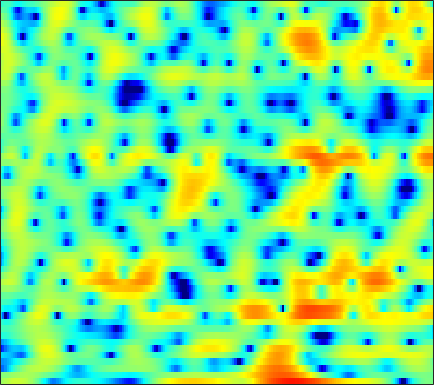

Values plotted in this chart, from the file beside it:
0.8845, 1.3191, 1.8236, 2.246, 2.5014, 2.7531, 2.9093, 2.974, 2.9649, 2.8851, 2.7055, 2.4907, 2.107, 1.6102, 1.154, 0.42344, -0.45554, -1.2233, -2.4013, -3.76, -5.2817, -6.5277, -8.3091, -9.8574
0.1515, 0.1906, 0.2969, 0.4587, 0.6048, 0.82, 1.04, 1.197, 1.379, 1.519, 1.607, 1.635, 1.613, 1.524, 1.41, 1.198, 0.9228, 0.6797, 0.3112, -0.09988, -0.5439, -0.8926, -1.372, -1.862
-11.29, -11.18, -9.643, -7.622, -6.194, -4.521, -3.126, -2.234, -1.214, -0.3634, 0.3488, 0.8033, 1.315, 1.721, 1.957, 2.197, 2.349, 2.409, 2.418, 2.349, 2.203, 2.036, 1.741, 1.361
-9.494, -9.589, -9.154, -8.338, -7.638, -6.693, -5.779, -5.119, -4.272, -3.441, -2.619, -1.998, -1.172, -0.382, 0.1734, 0.8492, 1.436, 1.807, 2.212, 2.504, 2.682, 2.743, 2.727, 2.614
-6.536, -6.837, -7.148, -7.441, -7.702, -8.198, -8.949, -9.732, -10.98, -11.87, -11.1, -9.37, -6.618, -4.098, -2.483, -0.6849, 0.7573, 1.628, 2.54, 3.197, 3.623, 3.804, 3.872, 3.751
-14.83, -13.18, -10.9, -9.195, -8.314, -7.593, -7.309, -7.332, -7.531, -7.649, -7.15, -6.204, -4.408, -2.461, -1.1, 0.4897, 1.8, 2.599, 3.422, 3.984, 4.3, 4.378, 4.269, 3.909
-9.406, -8.845, -7.769, -6.611, -5.802, -4.855, -4.047, -3.518, -2.858, -2.215, -1.56, -1.053, -0.3535, 0.3574, 0.8785, 1.524, 2.088, 2.444, 2.803, 3.021, 3.085, 3.03, 2.812, 2.423
-3.932, -3.832, -3.597, -3.268, -2.971, -2.532, -2.061, -1.699, -1.214, -0.7263, -0.2504, 0.1011, 0.5436, 0.95, 1.226, 1.549, 1.799, 1.934, 2.036, 2.042, 1.952, 1.818, 1.551, 1.192
-2.333, -2.419, -2.423, -2.312, -2.155, -1.855, -1.466, -1.137, -0.6694, -0.1916, 0.2724, 0.603, 1.01, 1.361, 1.578, 1.796, 1.923, 1.952, 1.897, 1.74, 1.476, 1.217, 0.8072, 0.3392
-3.067, -3.626, -4.038, -4.008, -3.701, -3.05, -2.267, -1.646, -0.8448, -0.09238, 0.5991, 1.082, 1.663, 2.169, 2.479, 2.785, 2.942, 2.951, 2.8, 2.442, 1.865, 1.289, 0.3381, -0.7701
-7.231, -11.43, -20.76, -14.04, -9.604, -6.172, -4.17, -3.162, -2.187, -1.382, -0.5482, 0.1396, 1.137, 2.156, 2.857, 3.642, 4.199, 4.445, 4.49, 4.187, 3.485, 2.646, 1.006, -1.465
-3.81, -4.714, -5.52, -5.707, -5.588, -5.451, -5.659, -6.257, -7.867, -10.66, -12.96, -10.88, -6.381, -2.888, -0.9427, 1.009, 2.371, 3.088, 3.681, 3.899, 3.784, 3.489, 2.862, 2.04
-2.549, -2.577, -2.715, -2.946, -3.182, -3.683, -4.382, -5.058, -6.125, -7.211, -7.625, -7.082, -5.507, -3.595, -2.273, -0.7508, 0.4598, 1.163, 1.863, 2.333, 2.596, 2.675, 2.659, 2.545
-1.37, -1.171, -1.049, -1.068, -1.147, -1.347, -1.63, -1.879, -2.196, -2.427, -2.494, -2.413, -2.144, -1.701, -1.28, -0.6549, -0.0229, 0.4206, 0.9504, 1.372, 1.66, 1.793, 1.854, 1.799
0.6432, 0.874, 1.087, 1.166, 1.126, 0.9843, 0.6979, 0.3918, -0.1047, -0.6646, -1.25, -1.652, -2.042, -2.154, -2.018, -1.556, -0.8827, -0.3179, 0.4051, 0.9945, 1.39, 1.55, 1.554, 1.3
1.761, 2.22, 2.688, 2.96, 3.015, 2.882, 2.491, 2.02, 1.084, -0.264, -2.151, -4.017, -7.183, -10.26, -9.975, -6.783, -3.782, -2.068, -0.3542, 0.8408, 1.626, 1.954, 2.061, 1.776
-0.5228, 0.3211, 1.199, 1.836, 2.152, 2.289, 2.136, 1.814, 1.055, -0.117, -1.715, -3.217, -5.425, -7.061, -7.151, -5.884, -4.145, -2.951, -1.629, -0.5578, 0.3042, 0.8048, 1.274, 1.483
-4.08, -2.906, -1.51, -0.3558, 0.3547, 1.033, 1.404, 1.469, 1.313, 0.8902, 0.2389, -0.3801, -1.263, -2.158, -2.771, -3.497, -4.098, -4.404, -4.439, -3.865, -2.811, -1.879, -0.6646, 0.3648
-9.04, -6.59, -3.938, -1.87, -0.6664, 0.5807, 1.437, 1.843, 2.108, 2.075, 1.757, 1.347, 0.5307, -0.6095, -1.745, -3.769, -6.809, -10.4, -20.68, -15.86, -8.213, -5.093, -2.292, -0.3731
-9.596, -7.32, -4.723, -2.581, -1.272, 0.1182, 1.14, 1.701, 2.175, 2.363, 2.283, 2.064, 1.54, 0.7699, 0.02757, -1.148, -2.449, -3.36, -4.147, -4.044, -3.192, -2.324, -1.183, -0.2144
-6.909, -5.457, -3.631, -2.052, -1.028, 0.1279, 1.028, 1.548, 2.035, 2.306, 2.372, 2.298, 2.073, 1.72, 1.397, 0.9194, 0.4566, 0.147, -0.1633, -0.3336, -0.392, -0.3867, -0.3772, -0.4183
-4.583, -3.408, -2.004, -0.7835, -0.009571, 0.8533, 1.534, 1.91, 2.251, 2.423, 2.443, 2.362, 2.169, 1.898, 1.669, 1.346, 1.032, 0.816, 0.556, 0.3053, 0.05621, -0.1606, -0.5256, -1.041
-1.885, -1.099, -0.1356, 0.7111, 1.268, 1.867, 2.298, 2.495, 2.6, 2.518, 2.266, 1.985, 1.506, 0.9678, 0.5734, 0.1239, -0.2016, -0.3447, -0.44, -0.4835, -0.5431, -0.6455, -0.9039, -1.343
-0.1432, 0.4736, 1.276, 1.99, 2.452, 2.931, 3.204, 3.272, 3.142, 2.735, 2.025, 1.29, 0.02624, -1.499, -2.723, -4.077, -4.55, -4.242, -3.349, -2.395, -1.682, -1.337, -1.136, -1.194
-0.7269, 0.1172, 1.239, 2.281, 2.93, 3.591, 3.98, 4.081, 3.922, 3.399, 2.451, 1.403, -0.5552, -3.47, -6.721, -14.49, -18.28, -10.79, -6.07, -3.535, -2.096, -1.473, -1.099, -1.146
-5.768, -3.622, -1.172, 0.7705, 1.912, 3.044, 3.781, 4.076, 4.154, 3.889, 3.284, 2.616, 1.468, 0.1206, -0.9123, -2.041, -2.557, -2.505, -2.058, -1.541, -1.17, -1.066, -1.244, -1.84
-8.689, -5.687, -2.595, -0.3666, 0.9136, 2.189, 3.038, 3.433, 3.677, 3.618, 3.304, 2.925, 2.266, 1.517, 0.9432, 0.2229, -0.3691, -0.6975, -0.9849, -1.148, -1.268, -1.403, -1.713, -2.263
-3.082, -2.021, -0.6323, 0.6265, 1.419, 2.269, 2.86, 3.139, 3.292, 3.193, 2.852, 2.446, 1.72, 0.7854, -0.009577, -1.14, -2.233, -2.908, -3.46, -3.513, -3.212, -2.886, -2.464, -2.175
-0.06773, 0.4093, 1.039, 1.641, 2.055, 2.511, 2.846, 2.993, 3.019, 2.84, 2.403, 1.896, 0.937, -0.4129, -1.748, -4.089, -7.349, -10.59, -14.04, -11.17, -7.466, -5.433, -3.525, -2.225
0.5114, 0.623, 0.8303, 1.096, 1.338, 1.675, 1.995, 2.183, 2.317, 2.277, 2.02, 1.652, 0.8958, -0.1815, -1.259, -3.078, -5.301, -6.996, -8.276, -7.375, -5.468, -4.073, -2.553, -1.411
-1.115, -1.548, -1.925, -1.895, -1.595, -0.8869, -0.07481, 0.5005, 1.142, 1.565, 1.771, 1.768, 1.574, 1.171, 0.7657, 0.1417, -0.4804, -0.8754, -1.203, -1.258, -1.06, -0.8128, -0.4353, -0.08455
-4.197, -6.424, -10.23, -11.66, -9.107, -5.395, -2.699, -1.238, 0.1928, 1.173, 1.801, 2.102, 2.313, 2.336, 2.272, 2.086, 1.822, 1.598, 1.306, 1.022, 0.7927, 0.6453, 0.4933, 0.3775
-2.824, -4.438, -6.683, -7.22, -6.067, -3.8, -1.807, -0.6275, 0.5316, 1.35, 1.897, 2.201, 2.491, 2.684, 2.756, 2.726, 2.536, 2.279, 1.782, 1.131, 0.3773, -0.1938, -0.8127, -1.168
0.6363, 0.4633, 0.3545, 0.4225, 0.6072, 0.9237, 1.177, 1.292, 1.242, 1.038, 0.8635, 0.8448, 1.093, 1.618, 2.013, 2.418, 2.51, 2.301, 1.536, 0.1721, -1.991, -4.166, -7.308, -7.949
0.414, 1.22, 2.094, 2.608, 2.813, 2.792, 2.397, 1.748, 0.3415, -2.001, -5.55, -8.26, -6.627, -2.647, -0.4452, 1.466, 2.447, 2.661, 2.312, 1.191, -0.7272, -2.75, -5.608, -6.16
-3.321, -1.585, -0.1002, 0.8192, 1.162, 1.24, 0.8942, 0.3296, -0.8546, -2.555, -4.572, -5.581, -4.936, -2.788, -1.211, 0.4341, 1.488, 1.93, 2.142, 1.968, 1.525, 1.13, 0.6459, 0.3575
-2.97, -2.217, -1.417, -0.8527, -0.6007, -0.464, -0.5342, -0.6651, -0.945, -1.214, -1.373, -1.339, -1.036, -0.5045, -0.007516, 0.6347, 1.176, 1.482, 1.723, 1.796, 1.706, 1.565, 1.302, 1.002
-1.56, -1.454, -1.33, -1.332, -1.363, -1.437, -1.496, -1.506, -1.428, -1.247, -0.9444, -0.651, -0.1934, 0.3095, 0.696, 1.176, 1.589, 1.834, 2.04, 2.108, 2.038, 1.879, 1.548, 1.077
-0.2535, -0.5279, -1.054, -1.729, -2.303, -3.043, -3.549, -3.669, -3.365, -2.672, -1.787, -1.094, -0.2119, 0.6021, 1.135, 1.77, 2.291, 2.595, 2.884, 3.006, 2.948, 2.77, 2.327, 1.615
0.7067, 0.1485, -0.9826, -2.589, -4.255, -7.324, -11.23, -12.84, -10.02, -6.493, -3.954, -2.525, -1.061, 0.09008, 0.8013, 1.628, 2.345, 2.806, 3.324, 3.679, 3.825, 3.779, 3.455, 2.784
0.5715, 0.1137, -0.8748, -2.351, -3.829, -6.324, -8.929, -9.896, -8.723, -6.687, -5.009, -4.091, -3.213, -2.552, -2.04, -1.252, -0.2923, 0.5047, 1.541, 2.447, 3.121, 3.449, 3.623, 3.488
-0.1344, -0.2078, -0.5528, -1.174, -1.756, -2.594, -3.386, -3.861, -4.331, -4.7, -5.178, -5.749, -6.917, -8.579, -9.74, -9.544, -6.972, -4.723, -2.157, -0.1791, 1.295, 2.108, 2.873, 3.317
-0.6542, -0.4759, -0.4648, -0.6651, -0.9334, -1.403, -1.97, -2.433, -3.144, -3.971, -5.045, -6.102, -8.051, -10.89, -13.55, -14.13, -9.843, -6.802, -3.717, -1.447, 0.2454, 1.212, 2.183, 2.852
-0.7202, -0.5284, -0.4783, -0.617, -0.836, -1.254, -1.776, -2.224, -2.845, -3.491, -4.133, -4.585, -5.121, -5.476, -5.499, -5.078, -4.127, -3.191, -1.861, -0.5953, 0.4952, 1.179, 1.901, 2.428
-0.1301, -0.01927, -0.06154, -0.3401, -0.687, -1.321, -2.095, -2.722, -3.494, -4.072, -4.319, -4.28, -3.97, -3.457, -2.979, -2.244, -1.442, -0.8334, -0.02455, 0.7098, 1.325, 1.699, 2.058, 2.266
1.147, 1.254, 1.142, 0.6891, 0.1021, -1.05, -2.664, -4.182, -6.515, -8.366, -8.195, -6.908, -4.883, -3.105, -2.007, -0.7897, 0.1913, 0.806, 1.484, 2.002, 2.358, 2.502, 2.524, 2.325
2.311, 2.592, 2.624, 2.25, 1.66, 0.4152, -1.52, -3.58, -7.518, -12.73, -11.53, -7.941, -4.499, -2.24, -1.044, 0.1306, 0.9935, 1.512, 2.041, 2.428, 2.659, 2.69, 2.505, 1.978
2.065, 2.653, 3.065, 3.072, 2.832, 2.207, 1.276, 0.4565, -0.6661, -1.5, -1.84, -1.786, -1.488, -1.168, -0.9797, -0.8475, -0.7565, -0.6493, -0.365, 0.06692, 0.5237, 0.7962, 0.9198, 0.6758
1.677, 2.44, 3.082, 3.337, 3.329, 3.07, 2.609, 2.187, 1.549, 0.8973, 0.2474, -0.2438, -0.9783, -1.931, -2.824, -4.379, -6.292, -7.595, -7.709, -5.872, -3.7, -2.369, -1.136, -0.4624
2.263, 2.794, 3.228, 3.347, 3.263, 2.958, 2.491, 2.051, 1.407, 0.6877, -0.08244, -0.6951, -1.652, -2.871, -4.09, -6.333, -9.785, -13.29, -14.27, -9.252, -5.505, -3.556, -1.764, -0.6585
3.308, 3.444, 3.384, 3.094, 2.713, 2.041, 1.194, 0.4795, -0.4807, -1.349, -2.034, -2.438, -2.85, -3.197, -3.483, -3.896, -4.224, -4.303, -3.962, -3.137, -2.058, -1.261, -0.3523, 0.2795
4.302, 4.091, 3.584, 2.807, 2.029, 0.698, -1.009, -2.499, -4.719, -6.704, -7.477, -7.066, -5.837, -4.566, -3.722, -2.79, -1.995, -1.451, -0.7356, -0.03235, 0.646, 1.072, 1.497, 1.713
4.446, 4.035, 3.273, 2.191, 1.157, -0.6165, -2.914, -5.168, -9.345, -16.47, -21.05, -14.1, -9.151, -6.287, -4.739, -3.134, -1.855, -1.011, -0.007233, 0.878, 1.619, 2.074, 2.494, 2.661
3.475, 3.01, 2.172, 1.077, 0.08942, -1.433, -3.14, -4.504, -6.301, -7.693, -8.294, -8.133, -7.384, -6.375, -5.62, -4.564, -3.444, -2.534, -1.302, -0.09873, 0.9765, 1.675, 2.404, 2.856
2.152, 1.695, 0.8246, -0.3038, -1.309, -2.774, -4.294, -5.311, -6.376, -7.074, -7.453, -7.612, -7.825, -8.108, -8.38, -8.534, -7.835, -6.606, -4.429, -2.213, -0.2813, 0.907, 2.16, 3.053
0.5563, 0.161, -0.7314, -2.082, -3.451, -5.771, -8.613, -10.76, -12.04, -11.09, -9.752, -9.159, -9.112, -10.19, -12.01, -17.71, -28.32, -14.63, -7.748, -3.731, -0.9632, 0.6017, 2.197, 3.353
-1.515, -1.592, -2.085, -3.134, -4.361, -6.763, -10.46, -14.13, -16.22, -12.37, -9.387, -8.067, -7.125, -6.9, -7.021, -7.146, -6.615, -5.62, -3.773, -1.85, -0.1265, 0.9702, 2.19, 3.157
-3.462, -2.855, -2.435, -2.455, -2.714, -3.346, -4.071, -4.519, -4.753, -4.529, -4.023, -3.601, -3.134, -2.779, -2.579, -2.289, -1.922, -1.584, -1.016, -0.3801, 0.2752, 0.7561, 1.367, 1.948
